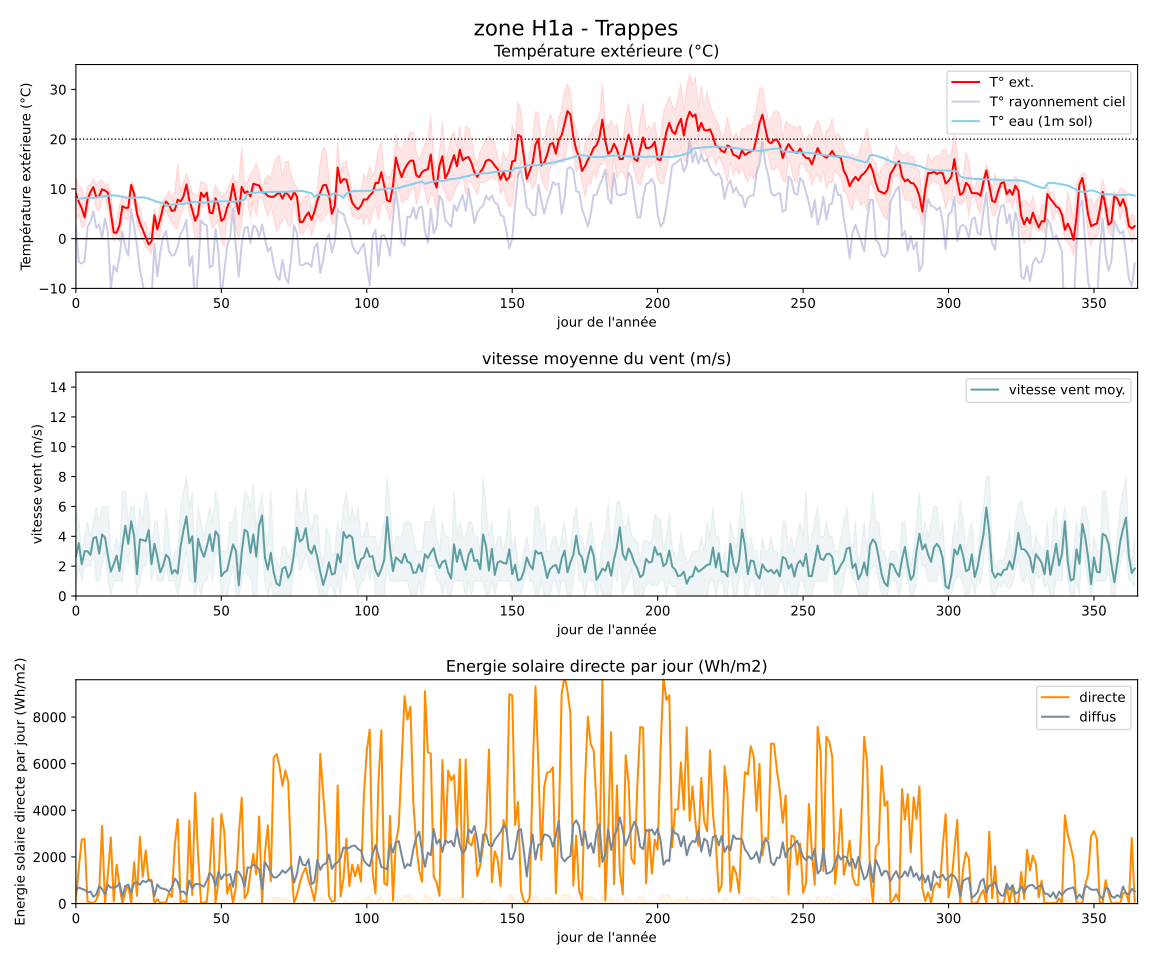

Data behind this chart, as committed beside it:
# Htsmd; te0; dirN
0.000000000000000000e+00; 4.615000000000000213e+00; 0.000000000000000000e+00
1.000000000000000000e+00; 3.915000000000000036e+00; 0.000000000000000000e+00
2.000000000000000000e+00; 3.424999999999999822e+00; 0.000000000000000000e+00
3.000000000000000000e+00; 4.115000000000000213e+00; 0.000000000000000000e+00
4.000000000000000000e+00; 4.615000000000000213e+00; 0.000000000000000000e+00
5.000000000000000000e+00; 5.875000000000000000e+00; 0.000000000000000000e+00
6.000000000000000000e+00; 6.535000000000000142e+00; 0.000000000000000000e+00
7.000000000000000000e+00; 7.224999999999999645e+00; 0.000000000000000000e+00
8.000000000000000000e+00; 7.934999999999999609e+00; 0.000000000000000000e+00
9.000000000000000000e+00; 8.335000000000000853e+00; 1.280000000000000027e+00
1.000000000000000000e+01; 9.035000000000000142e+00; 3.629999999999999893e+00
1.100000000000000000e+01; 1.003500000000000014e+01; 7.570000000000000284e+00
1.200000000000000000e+01; 1.143500000000000050e+01; 3.321999999999999886e+01
1.300000000000000000e+01; 1.243500000000000050e+01; 1.114099999999999966e+02
1.400000000000000000e+01; 1.213499999999999979e+01; 1.400999999999999979e+01
1.500000000000000000e+01; 1.193500000000000050e+01; 4.440000000000000391e+00
1.600000000000000000e+01; 1.183500000000000085e+01; 1.429999999999999938e+00
1.700000000000000000e+01; 1.173499999999999943e+01; 0.000000000000000000e+00
1.800000000000000000e+01; 1.153500000000000014e+01; 0.000000000000000000e+00
1.900000000000000000e+01; 1.193500000000000050e+01; 0.000000000000000000e+00
2.000000000000000000e+01; 1.203500000000000014e+01; 0.000000000000000000e+00
2.100000000000000000e+01; 1.173499999999999943e+01; 0.000000000000000000e+00
2.200000000000000000e+01; 1.123499999999999943e+01; 0.000000000000000000e+00
2.300000000000000000e+01; 1.083500000000000085e+01; 0.000000000000000000e+00
2.400000000000000000e+01; 1.053500000000000014e+01; 0.000000000000000000e+00
2.500000000000000000e+01; 1.023499999999999943e+01; 0.000000000000000000e+00
2.600000000000000000e+01; 8.935000000000000497e+00; 0.000000000000000000e+00
2.700000000000000000e+01; 8.234999999999999432e+00; 0.000000000000000000e+00
2.800000000000000000e+01; 8.134999999999999787e+00; 0.000000000000000000e+00
2.900000000000000000e+01; 7.834999999999999964e+00; 0.000000000000000000e+00
3.000000000000000000e+01; 7.434999999999999609e+00; 0.000000000000000000e+00
3.100000000000000000e+01; 6.035000000000000142e+00; 0.000000000000000000e+00
3.200000000000000000e+01; 6.134999999999999787e+00; 2.000000000000000042e-02
3.300000000000000000e+01; 6.134999999999999787e+00; 1.168999999999999950e+01
3.400000000000000000e+01; 6.535000000000000142e+00; 2.937000000000000099e+01
3.500000000000000000e+01; 7.035000000000000142e+00; 8.229999999999999716e+01
3.600000000000000000e+01; 8.435000000000000497e+00; 4.526200000000000045e+02
3.700000000000000000e+01; 8.935000000000000497e+00; 5.787200000000000273e+02
3.800000000000000000e+01; 8.734999999999999432e+00; 2.529699999999999989e+02
3.900000000000000000e+01; 8.435000000000000497e+00; 4.540999999999999659e+01
4.000000000000000000e+01; 7.834999999999999964e+00; 6.806999999999999318e+01
4.100000000000000000e+01; 7.035000000000000142e+00; 0.000000000000000000e+00
4.200000000000000000e+01; 6.535000000000000142e+00; 0.000000000000000000e+00
4.300000000000000000e+01; 6.235000000000000320e+00; 0.000000000000000000e+00
4.400000000000000000e+01; 6.035000000000000142e+00; 0.000000000000000000e+00
4.500000000000000000e+01; 5.434999999999999609e+00; 0.000000000000000000e+00
4.600000000000000000e+01; 4.934999999999999609e+00; 0.000000000000000000e+00
4.700000000000000000e+01; 4.834999999999999964e+00; 0.000000000000000000e+00
4.800000000000000000e+01; 4.235000000000000320e+00; 0.000000000000000000e+00
4.900000000000000000e+01; 3.834999999999999964e+00; 0.000000000000000000e+00
5.000000000000000000e+01; 3.834999999999999964e+00; 0.000000000000000000e+00
5.100000000000000000e+01; 3.734999999999999876e+00; 0.000000000000000000e+00
5.200000000000000000e+01; 2.734999999999999876e+00; 0.000000000000000000e+00
5.300000000000000000e+01; 2.435000000000000053e+00; 0.000000000000000000e+00
5.400000000000000000e+01; 2.935000000000000053e+00; 0.000000000000000000e+00
5.500000000000000000e+01; 2.935000000000000053e+00; 0.000000000000000000e+00
5.600000000000000000e+01; 3.435000000000000053e+00; 5.000000000000000278e-02
5.700000000000000000e+01; 4.634999999999999787e+00; 1.036899999999999977e+02
5.800000000000000000e+01; 6.834999999999999964e+00; 3.200299999999999727e+02
5.900000000000000000e+01; 8.835000000000000853e+00; 4.821800000000000068e+02
... 8,700 more rows
